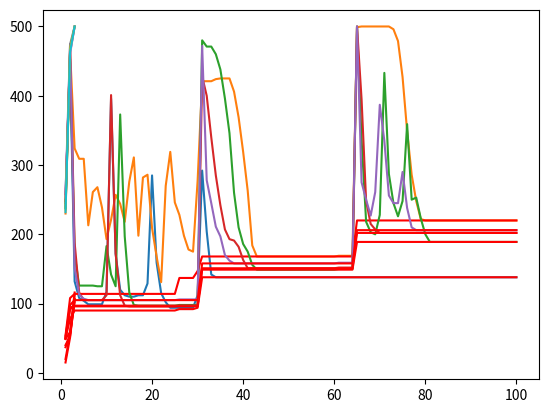

Generate this figure with matplotlib:
import pandas as pd
import numpy as np
from numpy.random import randint, rand
import matplotlib.pyplot as plt

class Person:
    def __init__(self):
        self.infected = False
        self.ss = randint(0,3)
        self.mask = 0
        self.heal = 0
        self.fragility = randint(0,10)
        self.alive = 1
        self.imm = randint(0,2)
    def infection(self):
        self.infected = True
    def healed(self):
        self.infected = False
    def death(self):
        self.alive = 0
    def immunity(self):
        self.imm = 5
        self.infected = False
    def variant1(self):
        self.imm=2
    def variant2(self):
        self.imm=4
        
N=500
p=0.5
k=20

pop = [Person() for i in range(N)]

def patientzero():
    pop[0].infection()
    pop[0].ss = 1
    pop[0].mask = 0

def model():    
    t=0
    c=0
    d=0
    x=0.5
    y=8  #fragility
    p=0.5  #probability of catching it
    count= []
    countd=[]
    time=[]
    while t < 100:    
        for i in range (N):
            if pop[i].alive == 1:
                if pop[i].infected == True:
                    if pop[i].ss < 5:
                        if pop[i].mask == 0:
                            contacts = randint(N, size=k)
                            for j in contacts:
                                if pop[j].imm < p and pop[j].ss < 5 and pop[j].alive == 1 and pop[j].mask == 0:
                                    pop[j].infection()
                                    if pop[j].fragility < y:
                                        pop[j].heal = pop[i].heal + 1
                                        if pop[j].heal > 20:   #transmission time in host
                                            pop[j].healed()
                                            pop[j].heal=0
                                            pop[j].immunity()
                                    if pop[j].fragility >= y:
                                        if pop[j].infected == True:
                                            pop[j].death()
                                    if pop[j].imm > 0.1:
                                        pop[j].imm = pop[k].imm - x #how quicly u lose immunity
                                    
                    if pop[i].fragility < y:
                        pop[i].heal = pop[i].heal + 1
                        if pop[i].heal > 20:
                            pop[i].healed()
                            pop[i].heal=0
                            pop[i].immunity()
                    if pop[i].fragility >= y:
                        if pop[i].infected == True:
                            pop[i].death()
                if pop[i].imm > 0.1:
                    pop[i].imm = pop[i].imm - x
                   
                
        t = t +1
        #print('time',t)
        c=0
        d=0
        for i in range (N):
            if pop[i].infected == True:
                c=c+1
           
            
            if pop[i].alive == 0:
                d=d+1
        if t == 25:
            pop[0].infection()
            pop[0].fragility = 0
            pop[0].ss = 1
            pop[0].mask = 0
            pop[0].imm =0
            p = p + p**0.0000000000000001   #increase in virus virulence
            for i in range(N):
                pop[i].variant1()
            x=0.1 #factor of deacrese in immunity
            y=7 #deadliness of new variant, the lower the dedlier
        if t == 60:
            pop[0].infection()
            pop[0].fragility = 0
            pop[0].ss = 1
            pop[0].mask = 0
            pop[0].imm =0
            for i in range(N):
                pop[i].variant2()
            p = p + p**0.0000000000000001  
            x=0.5
            y=6 #stenght of new variant, the lower the dedlier
        #print(p)
        #print(pop[10].imm)
        #print(y)
        count.append(c)        
   
        countd.append(d)
    
        time.append(t)
        #plt.plot(time, count)
    
        #plt.plot(time, countd, color='red')
        #plt.show()
        #if 500 in count:
            #break
#print(countd)
#print(count)
    plt.plot(time, count)
    plt.plot(time, countd, color='red')
    plt.show()

t=0
c=0
d=0
x=0.5
y=8
p=0.5
count= []
countd=[]
time=[]
for l in range (5):
    t=0
    c=0
    d=0
    x=0.5
    y=8
    p=0.5
    count= []
    countd=[]
    time=[]
    for i in range(N):
        pop[i].__init__()
        patientzero()
    
    model()

t=0
c=0
d=0
x=0.5
y=8
count= []
countd=[]
time=[]
for l in range (5):
    t=0
    c=0
    d=0
    x=0.5
    y=8
    p=0.5
    count= []
    countd=[]
    time=[]
    for i in range(N):
        pop[i].__init__()
        patientzero()
    while t < 100:    
        for i in range (N):
            if pop[i].alive == 1:
                if pop[i].infected == True:
                    if pop[i].ss < 5:
                        if pop[i].mask == 0:
                            contacts = randint(N, size=k)
                            for j in contacts:
                                 if pop[j].imm < p and pop[j].ss < 5 and pop[j].alive == 1 and pop[j].mask == 0:
                                    pop[j].infection()
                    if pop[i].fragility < y:
                        pop[i].heal = pop[i].heal + 1
                        if pop[i].heal > 7:
                            pop[i].healed()
                            pop[i].heal=0
                            pop[i].immunity()
                    if pop[i].fragility >= y:
                        if pop[i].infected == True:
                            pop[i].death()
                if pop[i].imm > 0.1:
                    pop[i].imm = pop[i].imm - x
                   
                
        t = t +1
        
        c=0
        d=0
        for i in range (N):
            if pop[i].infected == True:
                c=c+1
           
            
            if pop[i].alive == 0:
                d=d+1
        if t == 25:
            pop[0].infection()
            pop[0].fragility = 0
            pop[0].ss = 1
            pop[0].mask = 0
            pop[0].imm =0
            p = p + p**0.0000000000000001   
            for i in range(N):
                pop[i].variant1()
            x=0.1
            y=6
        if t == 60:
            pop[0].infection()
            pop[0].fragility = 0
            pop[0].ss = 1
            pop[0].mask = 0
            pop[0].imm =0
            for i in range(N):
                pop[i].variant2()
            p = p + p**0.0000000000000001  
            x=0.1
            y=2
        
        count.append(c)        
   
        countd.append(d)
    
        time.append(t)
        
        if 500 in count:
            break
    
    plt.plot(time, count)
    plt.plot(time, countd, color='red')
    plt.show()
    print(p)
print(countd)
print(count)








